6-way image classification set "data" from GitHub (hkaras19/DL-final-project); label vocabulary: jmp, lean left, lean right, slide, turn left, turn right.

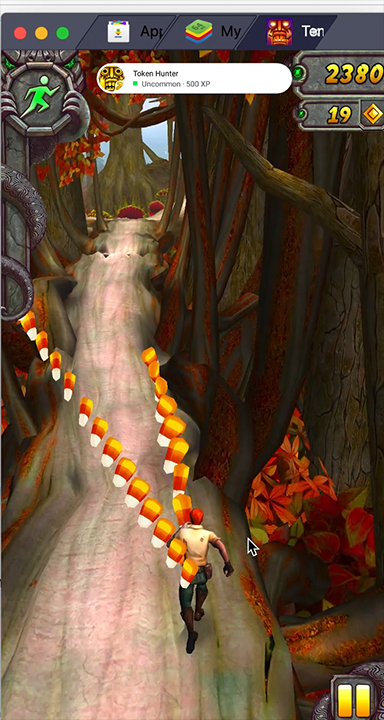
Label: lean right

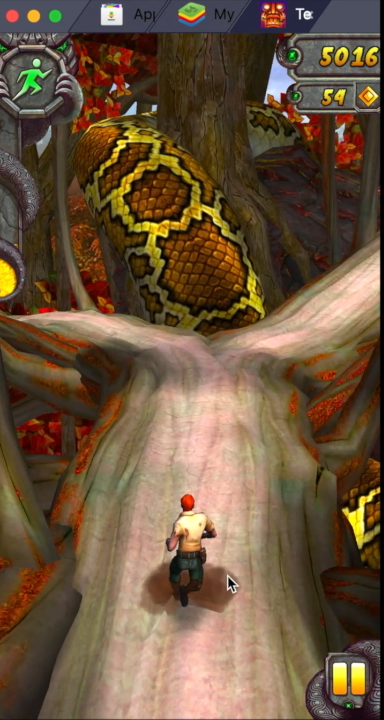
Label: turn right

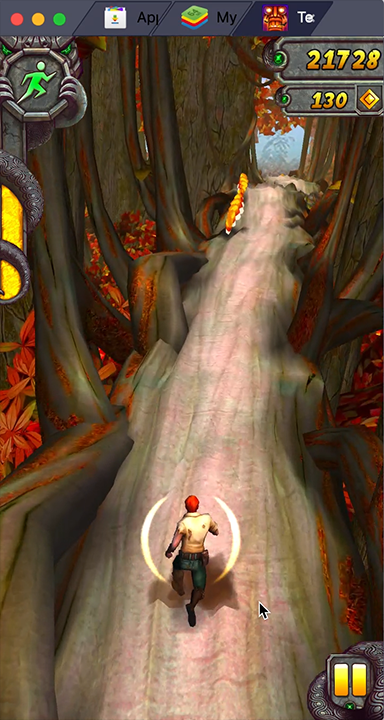
Label: lean left

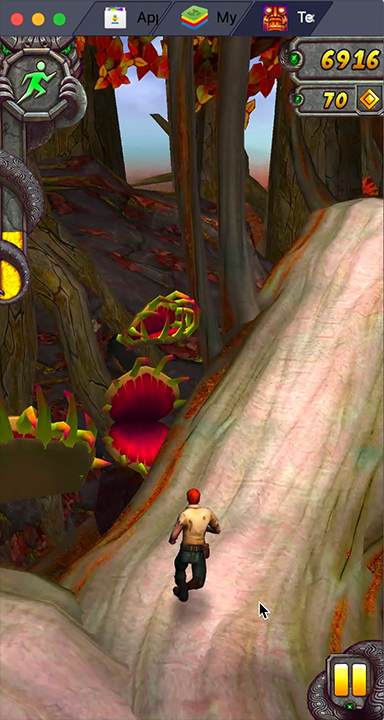
Label: turn right

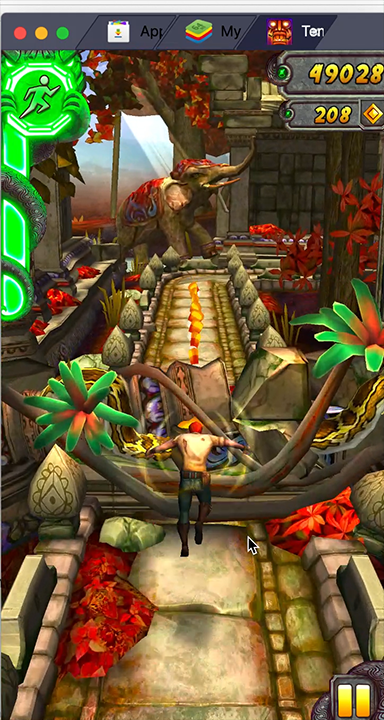
Label: jmp

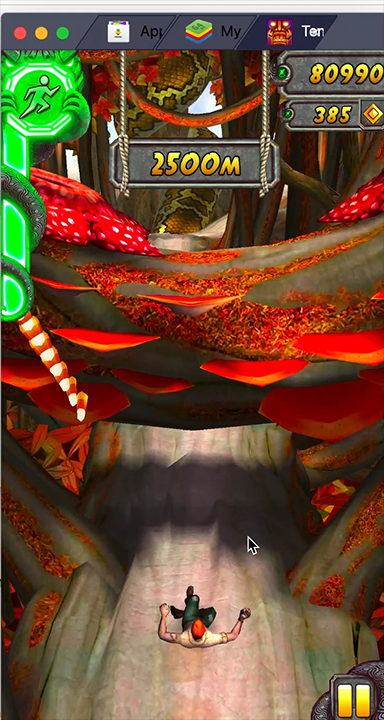
Label: slide
